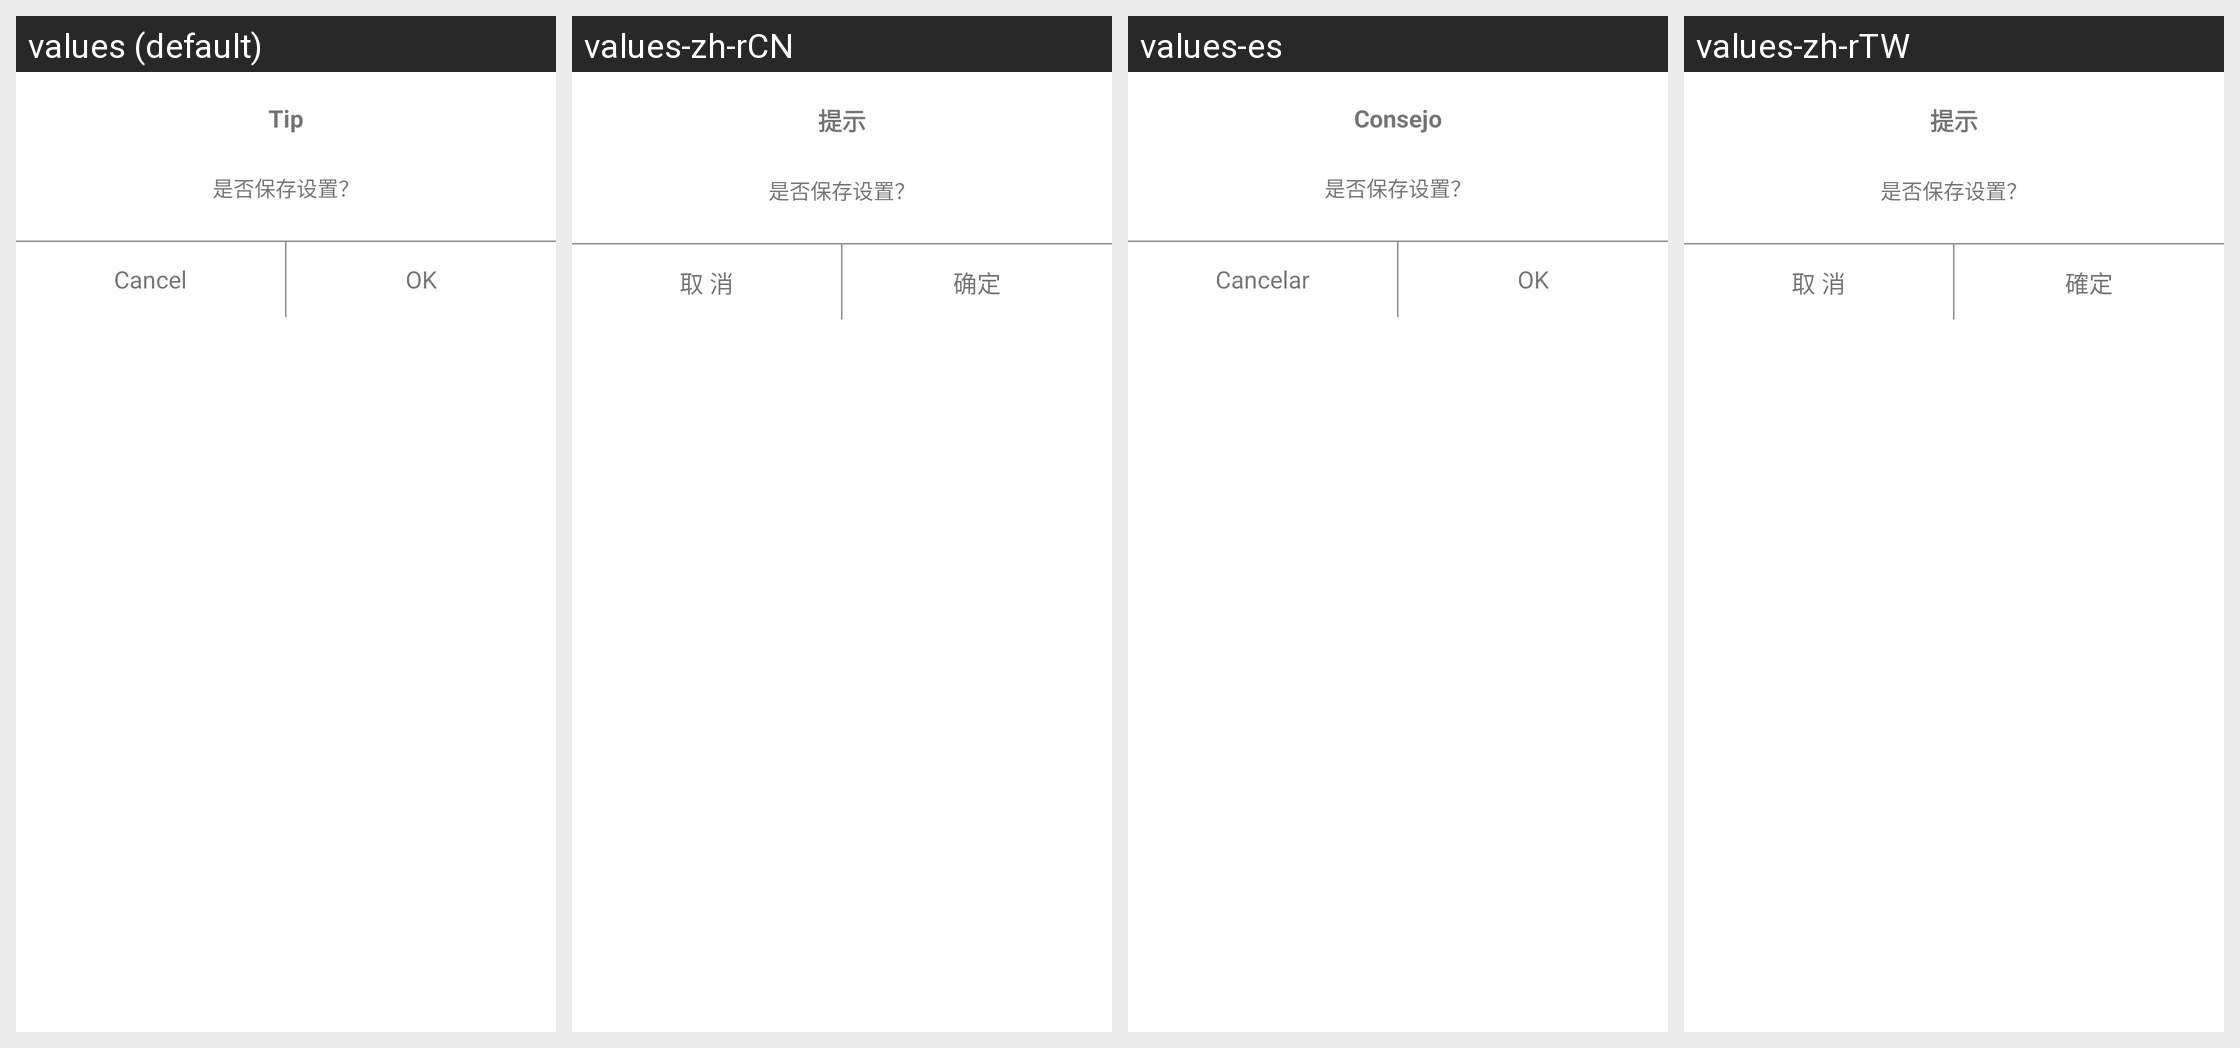

Here is an Android app screen in its default locale and in the app's own translations. Write out the translated-string differences for the strings that appear on this screen.
Android screen res/layout/dialog_two_btn.xml rendered under 4 locales, left to right: values (default), values-zh-rCN, values-es, values-zh-rTW. Device: Nexus 5 (rendered at 1080×1920; each locale shown at half size, 540×960, under a caption strip naming it); theme AppThemeToolBar.Translucent.
Other locales in the repository, not shown: values-de-rDE, values-en-rUS, values-fr, values-ja-rJP, values-jp, values-ko, values-pt, values-ru.
Strings drawn on this screen, with the default value and each locale's value (text and hints the layout hard-codes, and strings that could not be matched under every locale, appear in the picture but are not listed):

tishi
  values: Tip
  values-zh-rCN: 提示
  values-es: Consejo
  values-zh-rTW: 提示

cancle
  values: Cancel
  values-zh-rCN: 取 消
  values-es: Cancelar
  values-zh-rTW: 取 消

queding
  values: OK
  values-zh-rCN: 确定
  values-es: OK
  values-zh-rTW: 確定
